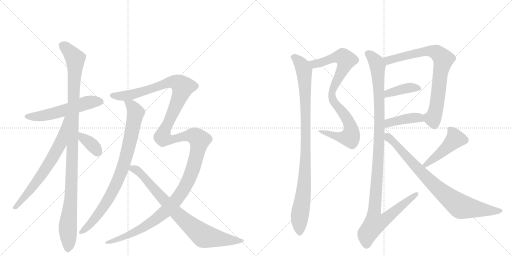
t = 0.00 s
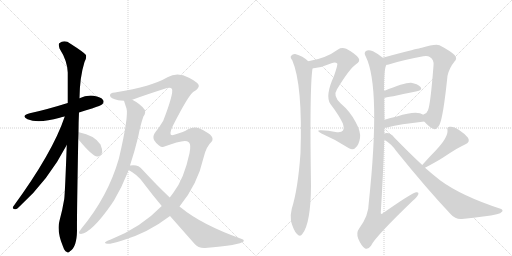
t = 2.66 s
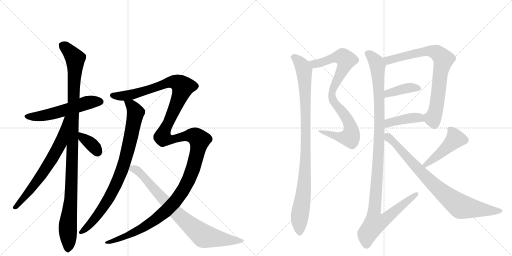
t = 5.32 s
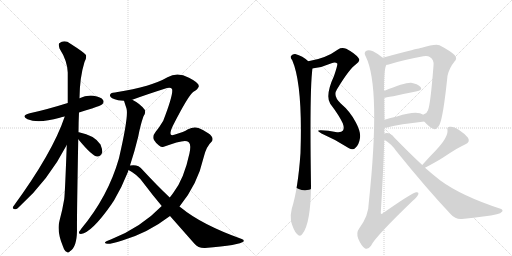
t = 7.98 s
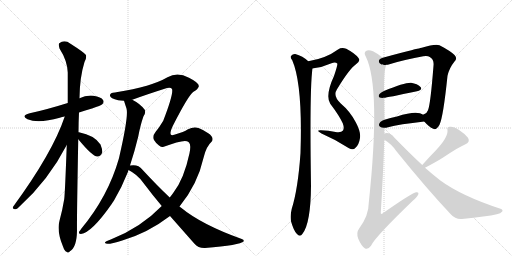
t = 10.64 s
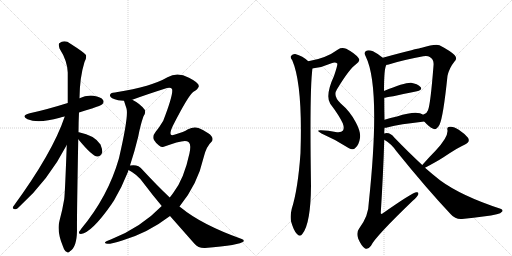
t = 13.30 s

The animated SVG that drew these frames (rendered in a browser with its animation timeline set to each time). Animation: 15 CSS @keyframes rules; one cycle of 13.30 s.

<svg version="1.1" viewBox="0 0 2048 1024" xmlns="http://www.w3.org/2000/svg">
  <g stroke="lightgray" stroke-dasharray="1,1" stroke-width="1" transform="scale(4, 4)">
    <line x1="0" y1="0" x2="256" y2="256"></line>
    <line x1="256" y1="0" x2="0" y2="256"></line>
    <line x1="128" y1="0" x2="128" y2="256"></line>
    <line x1="0" y1="128" x2="256" y2="128"></line>
    <line x1="256" y1="0" x2="512" y2="256"></line>
    <line x1="512" y1="0" x2="256" y2="256"></line>
    <line x1="384" y1="0" x2="384" y2="256"></line>
    <line x1="256" y1="128" x2="512" y2="128"></line>
  </g>
<g transform="scale(1, -1) translate(0, -850)">
   <style type="text/css">
    @keyframes keyframes0 {
      from {
       stroke: black;
       stroke-dashoffset: 555;
       stroke-width: 128;
       }
       64% {
       animation-timing-function: step-end;
       stroke: black;
       stroke-dashoffset: 0;
       stroke-width: 128;
       }
       to {
       stroke: black;
       stroke-width: 1024;
       }
       }
       #make-me-a-hanzi-animation-0 {
         animation: keyframes0 0.701660s both;
         animation-delay: 0.000000s;
         animation-timing-function: linear;
       }
    @keyframes keyframes1 {
      from {
       stroke: black;
       stroke-dashoffset: 1092;
       stroke-width: 128;
       }
       78% {
       animation-timing-function: step-end;
       stroke: black;
       stroke-dashoffset: 0;
       stroke-width: 128;
       }
       to {
       stroke: black;
       stroke-width: 1024;
       }
       }
       #make-me-a-hanzi-animation-1 {
         animation: keyframes1 1.138672s both;
         animation-delay: 0.701660s;
         animation-timing-function: linear;
       }
    @keyframes keyframes2 {
      from {
       stroke: black;
       stroke-dashoffset: 675;
       stroke-width: 128;
       }
       69% {
       animation-timing-function: step-end;
       stroke: black;
       stroke-dashoffset: 0;
       stroke-width: 128;
       }
       to {
       stroke: black;
       stroke-width: 1024;
       }
       }
       #make-me-a-hanzi-animation-2 {
         animation: keyframes2 0.799316s both;
         animation-delay: 1.840332s;
         animation-timing-function: linear;
       }
    @keyframes keyframes3 {
      from {
       stroke: black;
       stroke-dashoffset: 363;
       stroke-width: 128;
       }
       54% {
       animation-timing-function: step-end;
       stroke: black;
       stroke-dashoffset: 0;
       stroke-width: 128;
       }
       to {
       stroke: black;
       stroke-width: 1024;
       }
       }
       #make-me-a-hanzi-animation-3 {
         animation: keyframes3 0.545410s both;
         animation-delay: 2.639648s;
         animation-timing-function: linear;
       }
    @keyframes keyframes4 {
      from {
       stroke: black;
       stroke-dashoffset: 854;
       stroke-width: 128;
       }
       74% {
       animation-timing-function: step-end;
       stroke: black;
       stroke-dashoffset: 0;
       stroke-width: 128;
       }
       to {
       stroke: black;
       stroke-width: 1024;
       }
       }
       #make-me-a-hanzi-animation-4 {
         animation: keyframes4 0.944987s both;
         animation-delay: 3.185059s;
         animation-timing-function: linear;
       }
    @keyframes keyframes5 {
      from {
       stroke: black;
       stroke-dashoffset: 1521;
       stroke-width: 128;
       }
       83% {
       animation-timing-function: step-end;
       stroke: black;
       stroke-dashoffset: 0;
       stroke-width: 128;
       }
       to {
       stroke: black;
       stroke-width: 1024;
       }
       }
       #make-me-a-hanzi-animation-5 {
         animation: keyframes5 1.487793s both;
         animation-delay: 4.130046s;
         animation-timing-function: linear;
       }
    @keyframes keyframes6 {
      from {
       stroke: black;
       stroke-dashoffset: 811;
       stroke-width: 128;
       }
       73% {
       animation-timing-function: step-end;
       stroke: black;
       stroke-dashoffset: 0;
       stroke-width: 128;
       }
       to {
       stroke: black;
       stroke-width: 1024;
       }
       }
       #make-me-a-hanzi-animation-6 {
         animation: keyframes6 0.909993s both;
         animation-delay: 5.617839s;
         animation-timing-function: linear;
       }
    @keyframes keyframes7 {
      from {
       stroke: black;
       stroke-dashoffset: 868;
       stroke-width: 128;
       }
       74% {
       animation-timing-function: step-end;
       stroke: black;
       stroke-dashoffset: 0;
       stroke-width: 128;
       }
       to {
       stroke: black;
       stroke-width: 1024;
       }
       }
       #make-me-a-hanzi-animation-7 {
         animation: keyframes7 0.956380s both;
         animation-delay: 6.527832s;
         animation-timing-function: linear;
       }
    @keyframes keyframes8 {
      from {
       stroke: black;
       stroke-dashoffset: 974;
       stroke-width: 128;
       }
       76% {
       animation-timing-function: step-end;
       stroke: black;
       stroke-dashoffset: 0;
       stroke-width: 128;
       }
       to {
       stroke: black;
       stroke-width: 1024;
       }
       }
       #make-me-a-hanzi-animation-8 {
         animation: keyframes8 1.042643s both;
         animation-delay: 7.484212s;
         animation-timing-function: linear;
       }
    @keyframes keyframes9 {
      from {
       stroke: black;
       stroke-dashoffset: 777;
       stroke-width: 128;
       }
       72% {
       animation-timing-function: step-end;
       stroke: black;
       stroke-dashoffset: 0;
       stroke-width: 128;
       }
       to {
       stroke: black;
       stroke-width: 1024;
       }
       }
       #make-me-a-hanzi-animation-9 {
         animation: keyframes9 0.882324s both;
         animation-delay: 8.526855s;
         animation-timing-function: linear;
       }
    @keyframes keyframes10 {
      from {
       stroke: black;
       stroke-dashoffset: 398;
       stroke-width: 128;
       }
       56% {
       animation-timing-function: step-end;
       stroke: black;
       stroke-dashoffset: 0;
       stroke-width: 128;
       }
       to {
       stroke: black;
       stroke-width: 1024;
       }
       }
       #make-me-a-hanzi-animation-10 {
         animation: keyframes10 0.573893s both;
         animation-delay: 9.409180s;
         animation-timing-function: linear;
       }
    @keyframes keyframes11 {
      from {
       stroke: black;
       stroke-dashoffset: 412;
       stroke-width: 128;
       }
       57% {
       animation-timing-function: step-end;
       stroke: black;
       stroke-dashoffset: 0;
       stroke-width: 128;
       }
       to {
       stroke: black;
       stroke-width: 1024;
       }
       }
       #make-me-a-hanzi-animation-11 {
         animation: keyframes11 0.585286s both;
         animation-delay: 9.983073s;
         animation-timing-function: linear;
       }
    @keyframes keyframes12 {
      from {
       stroke: black;
       stroke-dashoffset: 1149;
       stroke-width: 128;
       }
       79% {
       animation-timing-function: step-end;
       stroke: black;
       stroke-dashoffset: 0;
       stroke-width: 128;
       }
       to {
       stroke: black;
       stroke-width: 1024;
       }
       }
       #make-me-a-hanzi-animation-12 {
         animation: keyframes12 1.185059s both;
         animation-delay: 10.568359s;
         animation-timing-function: linear;
       }
    @keyframes keyframes13 {
      from {
       stroke: black;
       stroke-dashoffset: 461;
       stroke-width: 128;
       }
       60% {
       animation-timing-function: step-end;
       stroke: black;
       stroke-dashoffset: 0;
       stroke-width: 128;
       }
       to {
       stroke: black;
       stroke-width: 1024;
       }
       }
       #make-me-a-hanzi-animation-13 {
         animation: keyframes13 0.625163s both;
         animation-delay: 11.753418s;
         animation-timing-function: linear;
       }
    @keyframes keyframes14 {
      from {
       stroke: black;
       stroke-dashoffset: 829;
       stroke-width: 128;
       }
       73% {
       animation-timing-function: step-end;
       stroke: black;
       stroke-dashoffset: 0;
       stroke-width: 128;
       }
       to {
       stroke: black;
       stroke-width: 1024;
       }
       }
       #make-me-a-hanzi-animation-14 {
         animation: keyframes14 0.924642s both;
         animation-delay: 12.378581s;
         animation-timing-function: linear;
       }
</style>
<path d="M 316 400 Q 340 409 368 416 Q 404 428 409 433 Q 418 442 412 450 Q 405 462 374 467 Q 344 470 318 457 L 271 438 Q 181 410 119 397 Q 82 387 110 373 Q 153 355 239 379 Q 248 382 259 384 L 316 400 Z" fill="lightgray"></path> 
<path d="M 314 321 Q 314 360 316 400 L 318 457 Q 319 542 338 602 Q 347 617 344 630 Q 337 640 282 675 Q 258 693 237 677 Q 233 673 238 656 Q 269 608 271 560 L 271 438 L 267 270 Q 260 78 257 54 Q 250 11 238 -33 Q 226 -73 252 -136 Q 258 -154 266 -157 Q 272 -164 280 -155 Q 307 -139 308 -73 Q 307 -31 313 293 L 314 321 Z" fill="lightgray"></path> 
<path d="M 259 384 Q 211 240 53 24 Q 47 14 60 13 Q 67 12 76 22 Q 193 127 267 270 C 343 415 269 412 259 384 Z" fill="lightgray"></path> 
<path d="M 313 293 Q 370 224 389 224 Q 402 223 409 240 Q 410 252 402 272 Q 378 309 316 321 Q 313 322 314 321 C 288 323 294 316 313 293 Z" fill="lightgray"></path> 
<path d="M 496 447 Q 496 446 506 416 Q 515 386 477 222 Q 476 219 475 214 Q 432 64 325 -65 Q 321 -71 317 -76 Q 313 -86 324 -86 Q 367 -80 446 33 Q 450 40 456 48 Q 487 100 512 163 Q 513 167 514 170 L 520 188 Q 539 246 553 304 Q 562 352 574 385 Q 584 398 579 411 Q 561 435 529 451 C 503 466 487 475 496 447 Z" fill="lightgray"></path> 
<path d="M 647 26 Q 563 -61 443 -108 Q 418 -117 420 -121 Q 423 -133 489 -112 Q 591 -82 680 -14 L 718 24 Q 790 111 815 222 Q 825 264 847 284 Q 851 288 850 296 Q 849 306 833 317 Q 815 330 794 338 Q 775 345 750 332 Q 738 323 697 311 Q 670 301 691 346 Q 754 470 774 483 Q 792 493 795 504 Q 799 517 756 539 Q 710 564 670 541 Q 607 504 465 481 Q 462 481 460 480 Q 438 479 440 467 Q 441 457 473 449 Q 482 448 496 447 L 529 451 Q 589 473 668 498 Q 684 502 688 494 Q 695 476 653 367 Q 637 340 622 322 Q 609 306 616 290 Q 625 275 636 268 Q 645 261 652 262 Q 731 292 748 285 Q 752 284 756 280 Q 765 271 758 237 Q 736 134 694 80 Q 687 70 679 60 L 647 26 Z" fill="lightgray"></path> 
<path d="M 514 170 Q 550 152 573 119 Q 610 70 647 26 L 680 -14 L 777 -124 Q 793 -143 820 -142 Q 961 -130 974 -116 Q 978 -109 967 -106 Q 805 -48 722 21 Q 719 22 718 24 L 679 60 Q 628 108 569 172 Q 553 194 520 188 C 490 186 488 185 514 170 Z" fill="lightgray"></path> 
<path d="M 1250 576 Q 1251 577 1254 577 Q 1290 581 1326 597 Q 1341 604 1349 596 Q 1352 593 1336 546 Q 1300 468 1321 435 Q 1358 386 1371 357 Q 1378 338 1372 328 Q 1365 318 1342 322 Q 1314 328 1284 329 Q 1260 330 1286 316 Q 1344 291 1396 257 Q 1412 247 1423 260 Q 1436 272 1440 298 Q 1444 322 1423 361 Q 1401 404 1363 436 Q 1330 466 1348 493 Q 1397 574 1424 593 Q 1443 605 1434 618 Q 1421 636 1385 655 Q 1366 662 1352 652 Q 1303 616 1233 605 C 1204 599 1220 571 1250 576 Z" fill="lightgray"></path> 
<path d="M 1233 605 Q 1211 626 1181 634 Q 1171 635 1164 626 Q 1160 620 1169 609 Q 1211 512 1202 238 Q 1192 94 1167 15 Q 1160 -13 1164 -35 Q 1174 -71 1187 -85 Q 1200 -100 1210 -85 Q 1243 -43 1244 108 Q 1238 498 1250 576 C 1252 590 1252 590 1233 605 Z" fill="lightgray"></path> 
<path d="M 1697 364 Q 1716 342 1733 335 Q 1745 328 1758 351 Q 1773 382 1790 547 Q 1797 578 1818 604 Q 1831 617 1818 630 Q 1802 646 1758 669 Q 1740 675 1687 659 Q 1681 658 1676 656 Q 1655 653 1531 619 C 1502 611 1517 585 1546 591 Q 1550 591 1558 593 Q 1607 609 1693 625 Q 1711 628 1719 622 Q 1737 612 1734 587 Q 1722 433 1712 409 Q 1708 396 1694 392 Q 1691 392 1693 391 C 1679 383 1679 383 1697 364 Z" fill="lightgray"></path> 
<path d="M 1537 459 Q 1544 459 1668 485 Q 1692 491 1682 502 Q 1670 515 1644 519 Q 1617 520 1536 486 C 1508 474 1507 455 1537 459 Z" fill="lightgray"></path> 
<path d="M 1538 339 Q 1545 339 1552 341 Q 1597 353 1697 364 C 1727 367 1718 375 1693 391 Q 1668 410 1588 384 Q 1561 378 1538 371 C 1509 362 1508 337 1538 339 Z" fill="lightgray"></path> 
<path d="M 1537 316 Q 1537 328 1538 339 L 1538 371 Q 1537 417 1537 459 L 1536 486 Q 1536 580 1546 591 C 1550 605 1550 605 1531 619 Q 1512 635 1492 645 Q 1473 652 1464 646 Q 1454 640 1463 624 Q 1524 501 1475 38 Q 1475 -13 1436 -65 Q 1424 -81 1433 -105 Q 1445 -133 1459 -143 Q 1472 -150 1484 -133 Q 1499 -99 1651 47 Q 1669 62 1673 72 Q 1676 82 1666 81 Q 1651 81 1530 -4 Q 1526 -8 1523 -3 Q 1533 156 1537 291 L 1537 316 Z" fill="lightgray"></path> 
<path d="M 1700 179 Q 1746 203 1774 221 Q 1837 263 1860 272 Q 1882 281 1872 299 Q 1859 315 1835 331 Q 1813 346 1799 343 Q 1786 343 1790 329 Q 1793 301 1742 247 Q 1718 223 1689 190 C 1669 168 1673 165 1700 179 Z" fill="lightgray"></path> 
<path d="M 1689 190 Q 1637 238 1577 300 Q 1564 318 1546 318 Q 1542 318 1537 316 C 1507 315 1512 308 1537 291 Q 1565 275 1585 246 Q 1706 96 1803 -7 Q 1821 -28 1848 -26 Q 1948 -16 1987 -7 Q 2003 -4 2009 4 Q 2013 11 2002 15 Q 1846 66 1760 129 Q 1732 151 1700 179 L 1689 190 Z" fill="lightgray"></path> 
      <clipPath id="make-me-a-hanzi-clip-0">
      <path d="M 316 400 Q 340 409 368 416 Q 404 428 409 433 Q 418 442 412 450 Q 405 462 374 467 Q 344 470 318 457 L 271 438 Q 181 410 119 397 Q 82 387 110 373 Q 153 355 239 379 Q 248 382 259 384 L 316 400 Z" fill="lightgray"></path>
      </clipPath>
      <path clip-path="url(#make-me-a-hanzi-clip-0)" d="M 111 386 L 163 385 L 224 398 L 345 438 L 402 443 " fill="none" id="make-me-a-hanzi-animation-0" stroke-dasharray="427 854" stroke-linecap="round"></path>

      <clipPath id="make-me-a-hanzi-clip-1">
      <path d="M 314 321 Q 314 360 316 400 L 318 457 Q 319 542 338 602 Q 347 617 344 630 Q 337 640 282 675 Q 258 693 237 677 Q 233 673 238 656 Q 269 608 271 560 L 271 438 L 267 270 Q 260 78 257 54 Q 250 11 238 -33 Q 226 -73 252 -136 Q 258 -154 266 -157 Q 272 -164 280 -155 Q 307 -139 308 -73 Q 307 -31 313 293 L 314 321 Z" fill="lightgray"></path>
      </clipPath>
      <path clip-path="url(#make-me-a-hanzi-clip-1)" d="M 249 670 L 301 616 L 286 93 L 271 -54 L 271 -144 " fill="none" id="make-me-a-hanzi-animation-1" stroke-dasharray="964 1928" stroke-linecap="round"></path>

      <clipPath id="make-me-a-hanzi-clip-2">
      <path d="M 259 384 Q 211 240 53 24 Q 47 14 60 13 Q 67 12 76 22 Q 193 127 267 270 C 343 415 269 412 259 384 Z" fill="lightgray"></path>
      </clipPath>
      <path clip-path="url(#make-me-a-hanzi-clip-2)" d="M 266 380 L 241 275 L 219 234 L 134 106 L 62 22 " fill="none" id="make-me-a-hanzi-animation-2" stroke-dasharray="547 1094" stroke-linecap="round"></path>

      <clipPath id="make-me-a-hanzi-clip-3">
      <path d="M 313 293 Q 370 224 389 224 Q 402 223 409 240 Q 410 252 402 272 Q 378 309 316 321 Q 313 322 314 321 C 288 323 294 316 313 293 Z" fill="lightgray"></path>
      </clipPath>
      <path clip-path="url(#make-me-a-hanzi-clip-3)" d="M 315 314 L 323 313 L 334 295 L 371 268 L 390 242 " fill="none" id="make-me-a-hanzi-animation-3" stroke-dasharray="235 470" stroke-linecap="round"></path>

      <clipPath id="make-me-a-hanzi-clip-4">
      <path d="M 496 447 Q 496 446 506 416 Q 515 386 477 222 Q 476 219 475 214 Q 432 64 325 -65 Q 321 -71 317 -76 Q 313 -86 324 -86 Q 367 -80 446 33 Q 450 40 456 48 Q 487 100 512 163 Q 513 167 514 170 L 520 188 Q 539 246 553 304 Q 562 352 574 385 Q 584 398 579 411 Q 561 435 529 451 C 503 466 487 475 496 447 Z" fill="lightgray"></path>
      </clipPath>
      <path clip-path="url(#make-me-a-hanzi-clip-4)" d="M 502 447 L 533 419 L 542 399 L 521 289 L 486 164 L 423 35 L 356 -52 L 326 -77 " fill="none" id="make-me-a-hanzi-animation-4" stroke-dasharray="726 1452" stroke-linecap="round"></path>

      <clipPath id="make-me-a-hanzi-clip-5">
      <path d="M 647 26 Q 563 -61 443 -108 Q 418 -117 420 -121 Q 423 -133 489 -112 Q 591 -82 680 -14 L 718 24 Q 790 111 815 222 Q 825 264 847 284 Q 851 288 850 296 Q 849 306 833 317 Q 815 330 794 338 Q 775 345 750 332 Q 738 323 697 311 Q 670 301 691 346 Q 754 470 774 483 Q 792 493 795 504 Q 799 517 756 539 Q 710 564 670 541 Q 607 504 465 481 Q 462 481 460 480 Q 438 479 440 467 Q 441 457 473 449 Q 482 448 496 447 L 529 451 Q 589 473 668 498 Q 684 502 688 494 Q 695 476 653 367 Q 637 340 622 322 Q 609 306 616 290 Q 625 275 636 268 Q 645 261 652 262 Q 731 292 748 285 Q 752 284 756 280 Q 765 271 758 237 Q 736 134 694 80 Q 687 70 679 60 L 647 26 Z" fill="lightgray"></path>
      </clipPath>
      <path clip-path="url(#make-me-a-hanzi-clip-5)" d="M 449 468 L 521 470 L 687 523 L 715 517 L 731 503 L 730 497 L 650 302 L 677 291 L 769 308 L 798 290 L 768 163 L 735 94 L 703 47 L 659 1 L 560 -68 L 475 -109 L 424 -120 " fill="none" id="make-me-a-hanzi-animation-5" stroke-dasharray="1393 2786" stroke-linecap="round"></path>

      <clipPath id="make-me-a-hanzi-clip-6">
      <path d="M 514 170 Q 550 152 573 119 Q 610 70 647 26 L 680 -14 L 777 -124 Q 793 -143 820 -142 Q 961 -130 974 -116 Q 978 -109 967 -106 Q 805 -48 722 21 Q 719 22 718 24 L 679 60 Q 628 108 569 172 Q 553 194 520 188 C 490 186 488 185 514 170 Z" fill="lightgray"></path>
      </clipPath>
      <path clip-path="url(#make-me-a-hanzi-clip-6)" d="M 524 172 L 540 174 L 564 156 L 705 -2 L 816 -94 L 899 -108 L 968 -112 " fill="none" id="make-me-a-hanzi-animation-6" stroke-dasharray="683 1366" stroke-linecap="round"></path>

      <clipPath id="make-me-a-hanzi-clip-7">
      <path d="M 1250 576 Q 1251 577 1254 577 Q 1290 581 1326 597 Q 1341 604 1349 596 Q 1352 593 1336 546 Q 1300 468 1321 435 Q 1358 386 1371 357 Q 1378 338 1372 328 Q 1365 318 1342 322 Q 1314 328 1284 329 Q 1260 330 1286 316 Q 1344 291 1396 257 Q 1412 247 1423 260 Q 1436 272 1440 298 Q 1444 322 1423 361 Q 1401 404 1363 436 Q 1330 466 1348 493 Q 1397 574 1424 593 Q 1443 605 1434 618 Q 1421 636 1385 655 Q 1366 662 1352 652 Q 1303 616 1233 605 C 1204 599 1220 571 1250 576 Z" fill="lightgray"></path>
      </clipPath>
      <path clip-path="url(#make-me-a-hanzi-clip-7)" d="M 1242 604 L 1251 596 L 1272 596 L 1343 622 L 1362 623 L 1371 623 L 1385 610 L 1333 498 L 1328 461 L 1339 436 L 1393 367 L 1403 342 L 1403 305 L 1395 300 L 1358 301 L 1291 323 " fill="none" id="make-me-a-hanzi-animation-7" stroke-dasharray="740 1480" stroke-linecap="round"></path>

      <clipPath id="make-me-a-hanzi-clip-8">
      <path d="M 1233 605 Q 1211 626 1181 634 Q 1171 635 1164 626 Q 1160 620 1169 609 Q 1211 512 1202 238 Q 1192 94 1167 15 Q 1160 -13 1164 -35 Q 1174 -71 1187 -85 Q 1200 -100 1210 -85 Q 1243 -43 1244 108 Q 1238 498 1250 576 C 1252 590 1252 590 1233 605 Z" fill="lightgray"></path>
      </clipPath>
      <path clip-path="url(#make-me-a-hanzi-clip-8)" d="M 1175 621 L 1203 595 L 1216 569 L 1222 457 L 1220 146 L 1198 -18 L 1199 -80 " fill="none" id="make-me-a-hanzi-animation-8" stroke-dasharray="846 1692" stroke-linecap="round"></path>

      <clipPath id="make-me-a-hanzi-clip-9">
      <path d="M 1697 364 Q 1716 342 1733 335 Q 1745 328 1758 351 Q 1773 382 1790 547 Q 1797 578 1818 604 Q 1831 617 1818 630 Q 1802 646 1758 669 Q 1740 675 1687 659 Q 1681 658 1676 656 Q 1655 653 1531 619 C 1502 611 1517 585 1546 591 Q 1550 591 1558 593 Q 1607 609 1693 625 Q 1711 628 1719 622 Q 1737 612 1734 587 Q 1722 433 1712 409 Q 1708 396 1694 392 Q 1691 392 1693 391 C 1679 383 1679 383 1697 364 Z" fill="lightgray"></path>
      </clipPath>
      <path clip-path="url(#make-me-a-hanzi-clip-9)" d="M 1544 617 L 1554 609 L 1640 632 L 1721 645 L 1751 637 L 1774 613 L 1759 548 L 1743 407 L 1731 377 L 1700 385 " fill="none" id="make-me-a-hanzi-animation-9" stroke-dasharray="649 1298" stroke-linecap="round"></path>

      <clipPath id="make-me-a-hanzi-clip-10">
      <path d="M 1537 459 Q 1544 459 1668 485 Q 1692 491 1682 502 Q 1670 515 1644 519 Q 1617 520 1536 486 C 1508 474 1507 455 1537 459 Z" fill="lightgray"></path>
      </clipPath>
      <path clip-path="url(#make-me-a-hanzi-clip-10)" d="M 1538 466 L 1552 478 L 1615 495 L 1673 496 " fill="none" id="make-me-a-hanzi-animation-10" stroke-dasharray="270 540" stroke-linecap="round"></path>

      <clipPath id="make-me-a-hanzi-clip-11">
      <path d="M 1538 339 Q 1545 339 1552 341 Q 1597 353 1697 364 C 1727 367 1718 375 1693 391 Q 1668 410 1588 384 Q 1561 378 1538 371 C 1509 362 1508 337 1538 339 Z" fill="lightgray"></path>
      </clipPath>
      <path clip-path="url(#make-me-a-hanzi-clip-11)" d="M 1544 344 L 1560 361 L 1641 378 L 1675 380 L 1687 369 " fill="none" id="make-me-a-hanzi-animation-11" stroke-dasharray="284 568" stroke-linecap="round"></path>

      <clipPath id="make-me-a-hanzi-clip-12">
      <path d="M 1537 316 Q 1537 328 1538 339 L 1538 371 Q 1537 417 1537 459 L 1536 486 Q 1536 580 1546 591 C 1550 605 1550 605 1531 619 Q 1512 635 1492 645 Q 1473 652 1464 646 Q 1454 640 1463 624 Q 1524 501 1475 38 Q 1475 -13 1436 -65 Q 1424 -81 1433 -105 Q 1445 -133 1459 -143 Q 1472 -150 1484 -133 Q 1499 -99 1651 47 Q 1669 62 1673 72 Q 1676 82 1666 81 Q 1651 81 1530 -4 Q 1526 -8 1523 -3 Q 1533 156 1537 291 L 1537 316 Z" fill="lightgray"></path>
      </clipPath>
      <path clip-path="url(#make-me-a-hanzi-clip-12)" d="M 1473 635 L 1497 612 L 1510 588 L 1516 499 L 1515 256 L 1495 -6 L 1501 -41 L 1546 -24 L 1666 73 " fill="none" id="make-me-a-hanzi-animation-12" stroke-dasharray="1021 2042" stroke-linecap="round"></path>

      <clipPath id="make-me-a-hanzi-clip-13">
      <path d="M 1700 179 Q 1746 203 1774 221 Q 1837 263 1860 272 Q 1882 281 1872 299 Q 1859 315 1835 331 Q 1813 346 1799 343 Q 1786 343 1790 329 Q 1793 301 1742 247 Q 1718 223 1689 190 C 1669 168 1673 165 1700 179 Z" fill="lightgray"></path>
      </clipPath>
      <path clip-path="url(#make-me-a-hanzi-clip-13)" d="M 1797 334 L 1815 313 L 1820 293 L 1771 245 L 1701 191 " fill="none" id="make-me-a-hanzi-animation-13" stroke-dasharray="333 666" stroke-linecap="round"></path>

      <clipPath id="make-me-a-hanzi-clip-14">
      <path d="M 1689 190 Q 1637 238 1577 300 Q 1564 318 1546 318 Q 1542 318 1537 316 C 1507 315 1512 308 1537 291 Q 1565 275 1585 246 Q 1706 96 1803 -7 Q 1821 -28 1848 -26 Q 1948 -16 1987 -7 Q 2003 -4 2009 4 Q 2013 11 2002 15 Q 1846 66 1760 129 Q 1732 151 1700 179 L 1689 190 Z" fill="lightgray"></path>
      </clipPath>
      <path clip-path="url(#make-me-a-hanzi-clip-14)" d="M 1543 310 L 1585 272 L 1720 125 L 1833 30 L 1854 21 L 2000 6 " fill="none" id="make-me-a-hanzi-animation-14" stroke-dasharray="701 1402" stroke-linecap="round"></path>

</g>
</svg>
